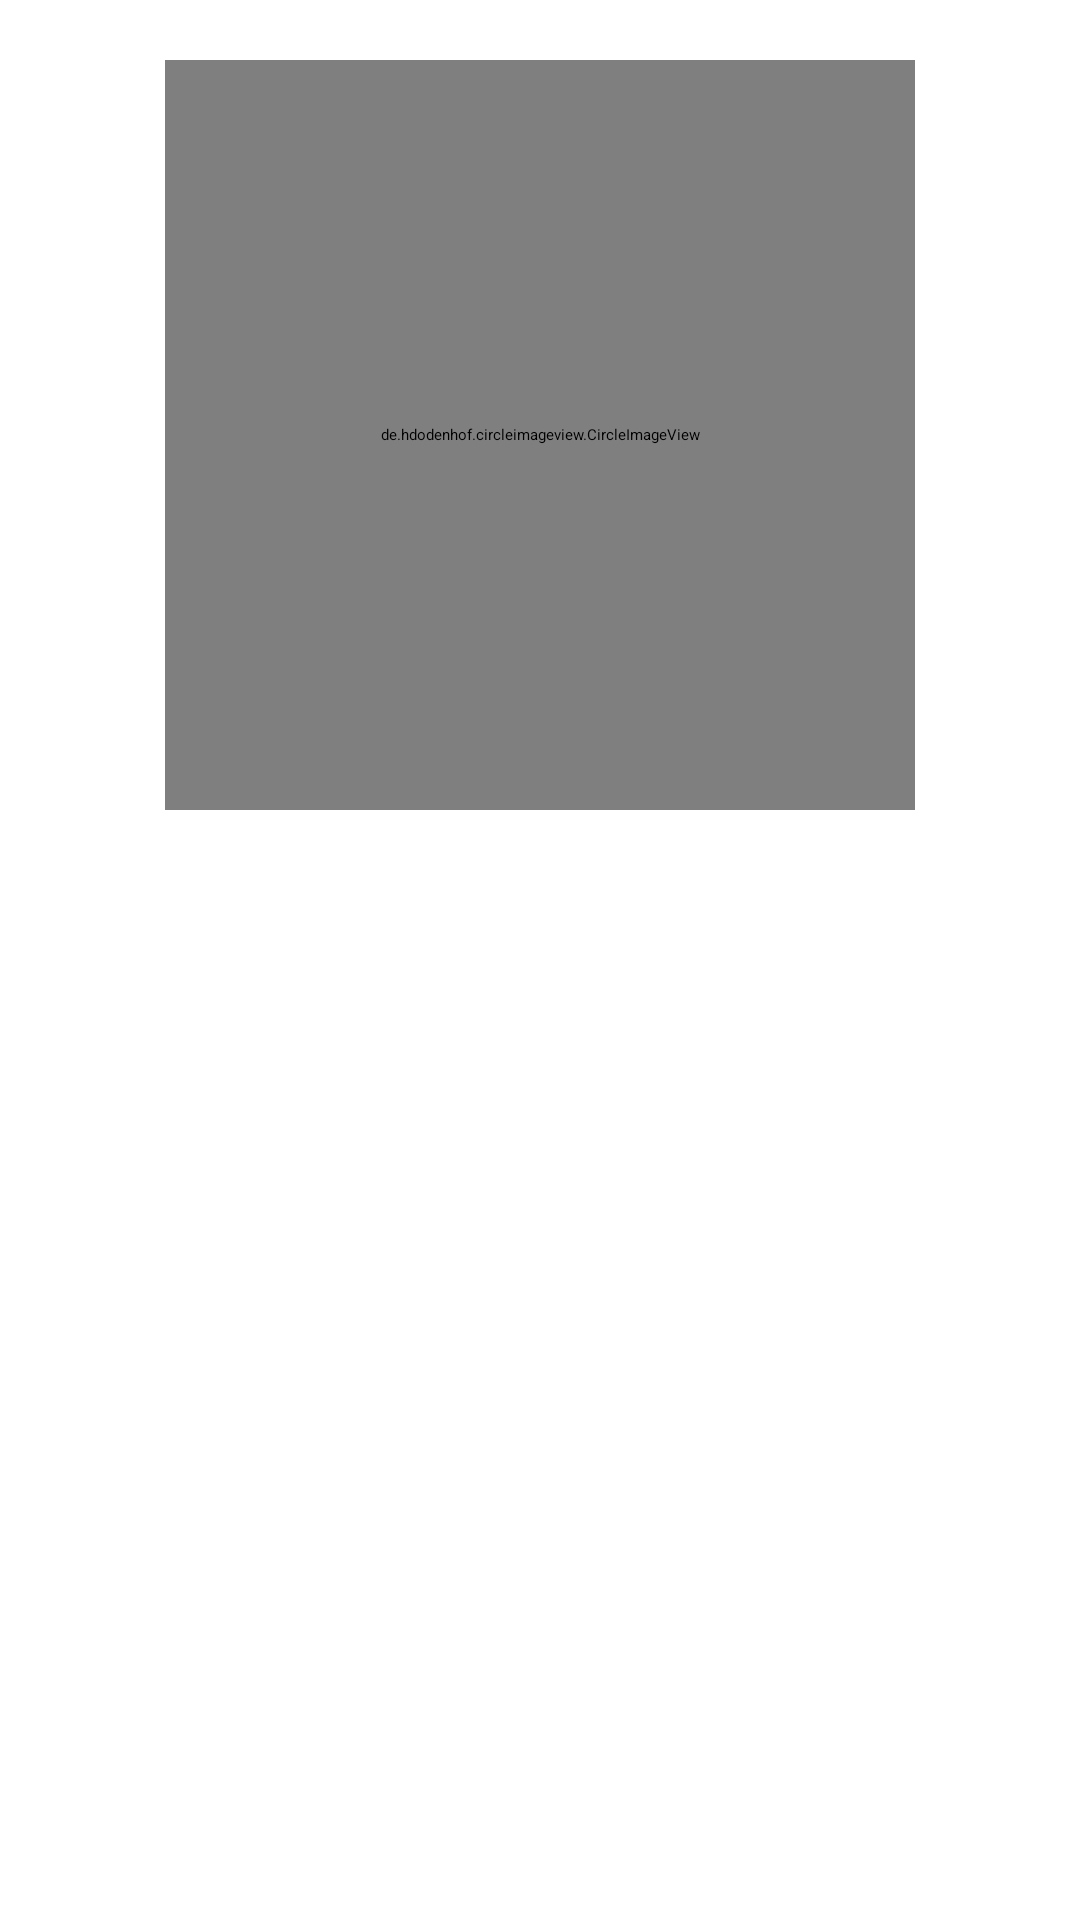

Layout XML and referenced resources for this Android screen:
<!-- AndroidManifest.xml: application theme Theme.MyTaskDisplay -->
<!-- res/layout/activity_user.xml -->
<?xml version="1.0" encoding="utf-8"?>
<RelativeLayout xmlns:android="http://schemas.android.com/apk/res/android"
    xmlns:app="http://schemas.android.com/apk/res-auto"
    xmlns:tools="http://schemas.android.com/tools"
    android:layout_width="match_parent"
    android:background="@color/white"
    android:layout_height="match_parent"
    tools:context=".UserActivity">

    <de.hdodenhof.circleimageview.CircleImageView
        android:id="@+id/profile_image"
        android:layout_width="250dp"
        android:layout_height="250dp"
        android:layout_centerHorizontal="true"
        android:layout_marginTop="20dp"/>
    <TextView
        android:id="@+id/name_profile"
        android:layout_width="wrap_content"
        android:layout_height="match_parent"
        android:layout_centerHorizontal="true"
        android:layout_below="@id/profile_image"
        android:layout_marginTop="10dp"
        android:textSize="20sp"
        android:textStyle="bold"
        android:textColor="@color/black"
        android:text=""/>
    <TextView
        android:id="@+id/name_phone"
        android:layout_width="wrap_content"
        android:layout_height="match_parent"
        android:layout_centerHorizontal="true"
        android:layout_below="@id/profile_image"
        android:layout_marginTop="10dp"
        android:textColor="@color/black"
        android:text=""/>
    <TextView
        android:id="@+id/name_country"
        android:layout_width="wrap_content"
        android:layout_height="match_parent"
        android:layout_centerHorizontal="true"
        android:layout_below="@id/profile_image"
        android:layout_marginTop="10dp"
        android:textColor="@color/black"
        android:text=""/>


</RelativeLayout>
<!-- resources referenced by this layout -->
<resources>
  <style name="Theme.MyTaskDisplay" parent="Theme.MaterialComponents.DayNight.DarkActionBar">
          
          <item name="colorPrimary">@color/purple_200</item>
          <item name="colorPrimaryVariant">@color/purple_700</item>
          <item name="colorOnPrimary">@color/black</item>
          
          <item name="colorSecondary">@color/teal_200</item>
          <item name="colorSecondaryVariant">@color/teal_200</item>
          <item name="colorOnSecondary">@color/black</item>
          
          <item name="android:statusBarColor" tools:targetApi="l">?attr/colorPrimaryVariant</item>
          
      </style>
  <!-- not gathered from this repository: default colours our renderer supplied (Android Studio template values) -->
  <color name="purple_200">#FFBB86FC</color>
  <color name="purple_700">#FF3700B3</color>
  <color name="teal_200">#FF03DAC5</color>
  <color name="black">#FF000000</color>
  <color name="white">#FFFFFFFF</color>
</resources>
